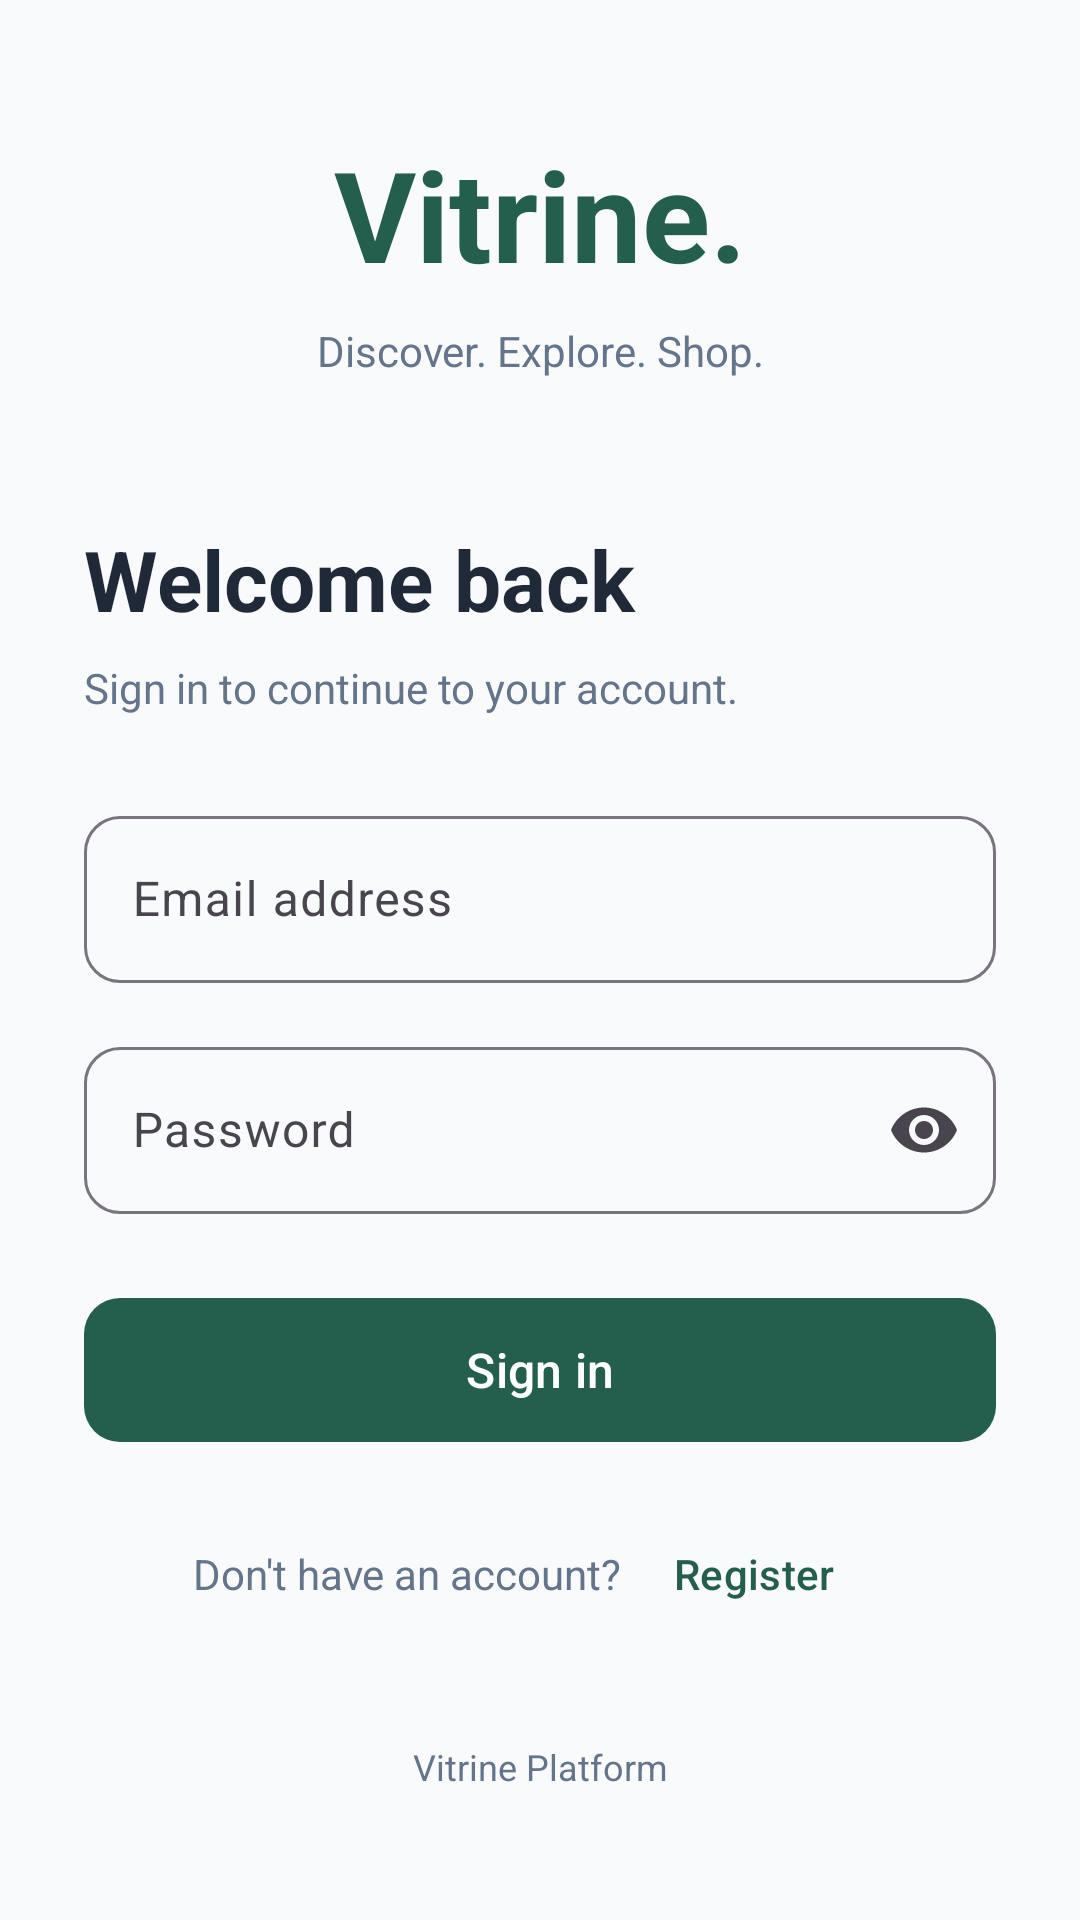

Write the Android layout XML for this screen, with the resource values it uses.
<!-- AndroidManifest.xml: application theme Theme.VitrineApp -->
<!-- res/layout/activity_login.xml -->
<?xml version="1.0" encoding="utf-8"?>
<ScrollView
    xmlns:android="http://schemas.android.com/apk/res/android"
    xmlns:app="http://schemas.android.com/apk/res-auto"
    android:layout_width="match_parent"
    android:layout_height="match_parent"
    android:background="@color/app_background"
    android:fillViewport="true"
    android:fitsSystemWindows="true">

    <LinearLayout
        android:layout_width="match_parent"
        android:layout_height="wrap_content"
        android:orientation="vertical"
        android:gravity="center_vertical"
        android:padding="28dp">

        <TextView
            android:layout_width="match_parent"
            android:layout_height="wrap_content"
            android:text="Vitrine."
            android:textSize="42sp"
            android:textStyle="bold"
            android:gravity="center"
            android:textColor="@color/primary_green" />

        <TextView
            android:layout_width="match_parent"
            android:layout_height="wrap_content"
            android:layout_marginTop="8dp"
            android:text="Discover. Explore. Shop."
            android:textSize="14sp"
            android:gravity="center"
            android:textColor="@color/text_secondary" />

        <TextView
            android:layout_width="match_parent"
            android:layout_height="wrap_content"
            android:layout_marginTop="48dp"
            android:text="Welcome back"
            android:textSize="28sp"
            android:textStyle="bold"
            android:textColor="@color/text_primary" />

        <TextView
            android:layout_width="match_parent"
            android:layout_height="wrap_content"
            android:layout_marginTop="8dp"
            android:text="Sign in to continue to your account."
            android:textSize="14sp"
            android:textColor="@color/text_secondary" />

        <com.google.android.material.textfield.TextInputLayout
            android:id="@+id/emailLayout"
            style="@style/Widget.Material3.TextInputLayout.OutlinedBox"
            android:layout_width="match_parent"
            android:layout_height="wrap_content"
            android:layout_marginTop="28dp"
            android:hint="Email address"
            app:boxCornerRadiusTopStart="12dp"
            app:boxCornerRadiusTopEnd="12dp"
            app:boxCornerRadiusBottomStart="12dp"
            app:boxCornerRadiusBottomEnd="12dp">

            <com.google.android.material.textfield.TextInputEditText
                android:id="@+id/etEmail"
                android:layout_width="match_parent"
                android:layout_height="wrap_content"
                android:inputType="textEmailAddress"
                android:autofillHints="emailAddress"
                android:imeOptions="actionNext"
                android:maxLines="1" />

        </com.google.android.material.textfield.TextInputLayout>

        <com.google.android.material.textfield.TextInputLayout
            android:id="@+id/passwordLayout"
            style="@style/Widget.Material3.TextInputLayout.OutlinedBox"
            android:layout_width="match_parent"
            android:layout_height="wrap_content"
            android:layout_marginTop="16dp"
            android:hint="Password"
            app:endIconMode="password_toggle"
            app:boxCornerRadiusTopStart="12dp"
            app:boxCornerRadiusTopEnd="12dp"
            app:boxCornerRadiusBottomStart="12dp"
            app:boxCornerRadiusBottomEnd="12dp">

            <com.google.android.material.textfield.TextInputEditText
                android:id="@+id/etPassword"
                android:layout_width="match_parent"
                android:layout_height="wrap_content"
                android:inputType="textPassword"
                android:autofillHints="password"
                android:imeOptions="actionDone"
                android:maxLines="1" />

        </com.google.android.material.textfield.TextInputLayout>

        <com.google.android.material.button.MaterialButton
            android:id="@+id/btnLogin"
            android:layout_width="match_parent"
            android:layout_height="56dp"
            android:layout_marginTop="24dp"
            android:text="Sign in"
            android:textSize="16sp"
            android:textColor="@color/white"
            app:backgroundTint="@color/primary_green"
            app:cornerRadius="12dp" />

        <TextView
            android:id="@+id/tvLoginError"
            android:layout_width="match_parent"
            android:layout_height="wrap_content"
            android:layout_marginTop="12dp"
            android:background="@color/error_background"
            android:padding="14dp"
            android:gravity="center"
            android:textColor="@color/error_red"
            android:textSize="14sp"
            android:visibility="gone" />

        <ProgressBar
            android:id="@+id/progressBar"
            android:layout_width="36dp"
            android:layout_height="36dp"
            android:layout_gravity="center"
            android:layout_marginTop="16dp"
            android:indeterminateTint="@color/primary_green"
            android:visibility="gone" />

        <LinearLayout
            android:layout_width="match_parent"
            android:layout_height="wrap_content"
            android:layout_marginTop="16dp"
            android:gravity="center"
            android:orientation="horizontal">

            <TextView
                android:layout_width="wrap_content"
                android:layout_height="wrap_content"
                android:text="Don't have an account?"
                android:textColor="@color/text_secondary"
                android:textSize="14sp" />

            <com.google.android.material.button.MaterialButton
                android:id="@+id/tvRegister"
                style="@style/Widget.Material3.Button.TextButton"
                android:layout_width="wrap_content"
                android:layout_height="48dp"
                android:text="Register"
                android:textColor="@color/primary_green" />

        </LinearLayout>

        <TextView
            android:layout_width="match_parent"
            android:layout_height="wrap_content"
            android:layout_marginTop="32dp"
            android:gravity="center"
            android:text="Vitrine Platform"
            android:textColor="@color/text_secondary"
            android:textSize="12sp" />

    </LinearLayout>

</ScrollView>
<!-- resources referenced by this layout -->
<resources>
  <color name="app_background">#F8FAFC</color>
  <color name="error_red">#DC2626</color>
  <color name="primary_green">#245E4D</color>
  <color name="text_primary">#1F2937</color>
  <color name="text_secondary">#64748B</color>
  <color name="white">#FFFFFFFF</color>
  <style name="Theme.VitrineApp" parent="Base.Theme.VitrineApp" />
  <style name="Base.Theme.VitrineApp" parent="Theme.Material3.Light.NoActionBar">
  
          <item name="colorPrimary">@color/primary_green</item>
          <item name="colorOnPrimary">@color/white</item>
          <item name="colorSecondary">@color/secondary_green</item>
          <item name="colorSurface">@color/app_surface</item>
          <item name="colorOnSurface">@color/text_primary</item>
          <item name="colorError">@color/error_red</item>
          <item name="android:windowBackground">@color/app_background</item>
  
      </style>
  <color name="secondary_green">#39846B</color>
  <color name="app_surface">#FFFFFF</color>
</resources>
